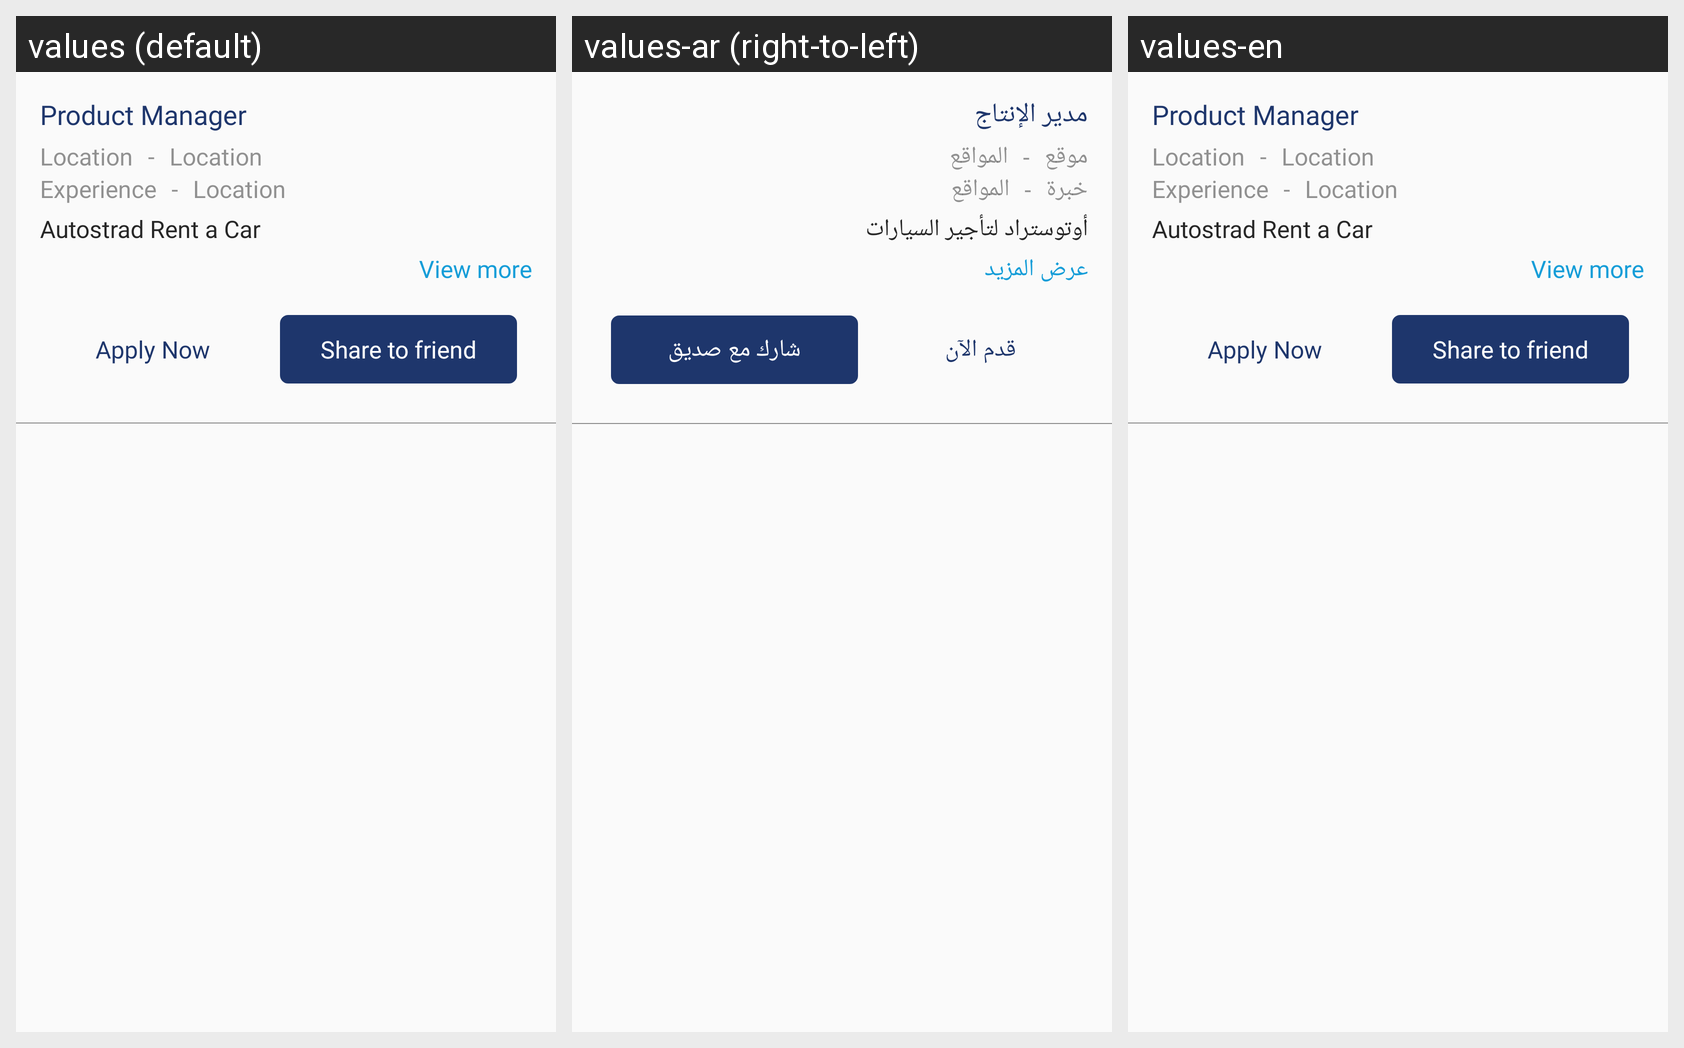

This grid shows one Android layout under several languages. Give, for every string resource on the screen, its name, the default text and each shown locale's text.
Android screen res/layout/activity_career_list.xml rendered under 3 locales, left to right: values (default), values-ar (right-to-left), values-en. Device: Nexus 5 (rendered at 1080×1920; each locale shown at half size, 540×960, under a caption strip naming it); theme AppTheme.
Strings drawn on this screen, with the default value and each locale's value (text and hints the layout hard-codes, and strings that could not be matched under every locale, appear in the picture but are not listed):

productManager
  values: Product Manager
  values-ar: مدير الإنتاج
  values-en: Product Manager

location
  values: Location
  values-ar: موقع
  values-en: Location

locations
  values: Location
  values-ar: المواقع
  values-en: Location

experience
  values: Experience
  values-ar: خبرة
  values-en: Experience

app_name
  values: Autostrad Rent a Car
  values-ar: أوتوستراد لتأجير السيارات
  values-en: Autostrad Rent a Car

moreView
  values: View more
  values-ar: عرض المزيد
  values-en: View more

applyNow
  values: Apply Now
  values-ar: قدم الآن
  values-en: Apply Now

shareToFriend
  values: Share to friend
  values-ar: شارك مع صديق
  values-en: Share to friend
